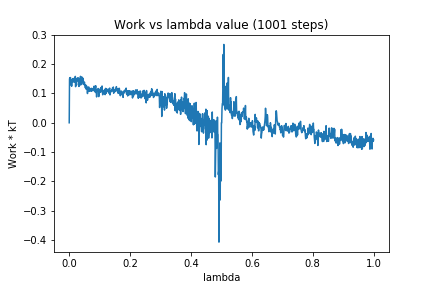

Values plotted in this chart, from the file beside it:
0, 0.0
1, 0.1493
2, 0.1538
3, 0.1395
4, 0.1541
5, 0.1291
6, 0.141
7, 0.1451
8, 0.1245
9, 0.1461
10, 0.1472
11, 0.1493
12, 0.1381
13, 0.151
14, 0.1473
15, 0.1493
16, 0.1474
17, 0.1391
18, 0.1524
19, 0.1401
20, 0.1582
21, 0.123
22, 0.1516
23, 0.1363
24, 0.1282
25, 0.1488
26, 0.1488
27, 0.1512
28, 0.1533
29, 0.1419
30, 0.1465
31, 0.1522
32, 0.1238
33, 0.1474
34, 0.141
35, 0.1421
36, 0.1285
37, 0.1583
38, 0.1423
39, 0.156
40, 0.1302
41, 0.1423
42, 0.1398
43, 0.1551
44, 0.1489
45, 0.1367
46, 0.1509
47, 0.1304
48, 0.1375
49, 0.1317
50, 0.1385
51, 0.1283
52, 0.1297
53, 0.1193
54, 0.1281
55, 0.1281
56, 0.1143
57, 0.1256
58, 0.1214
59, 0.1171
60, 0.09964
... 940 more rows
